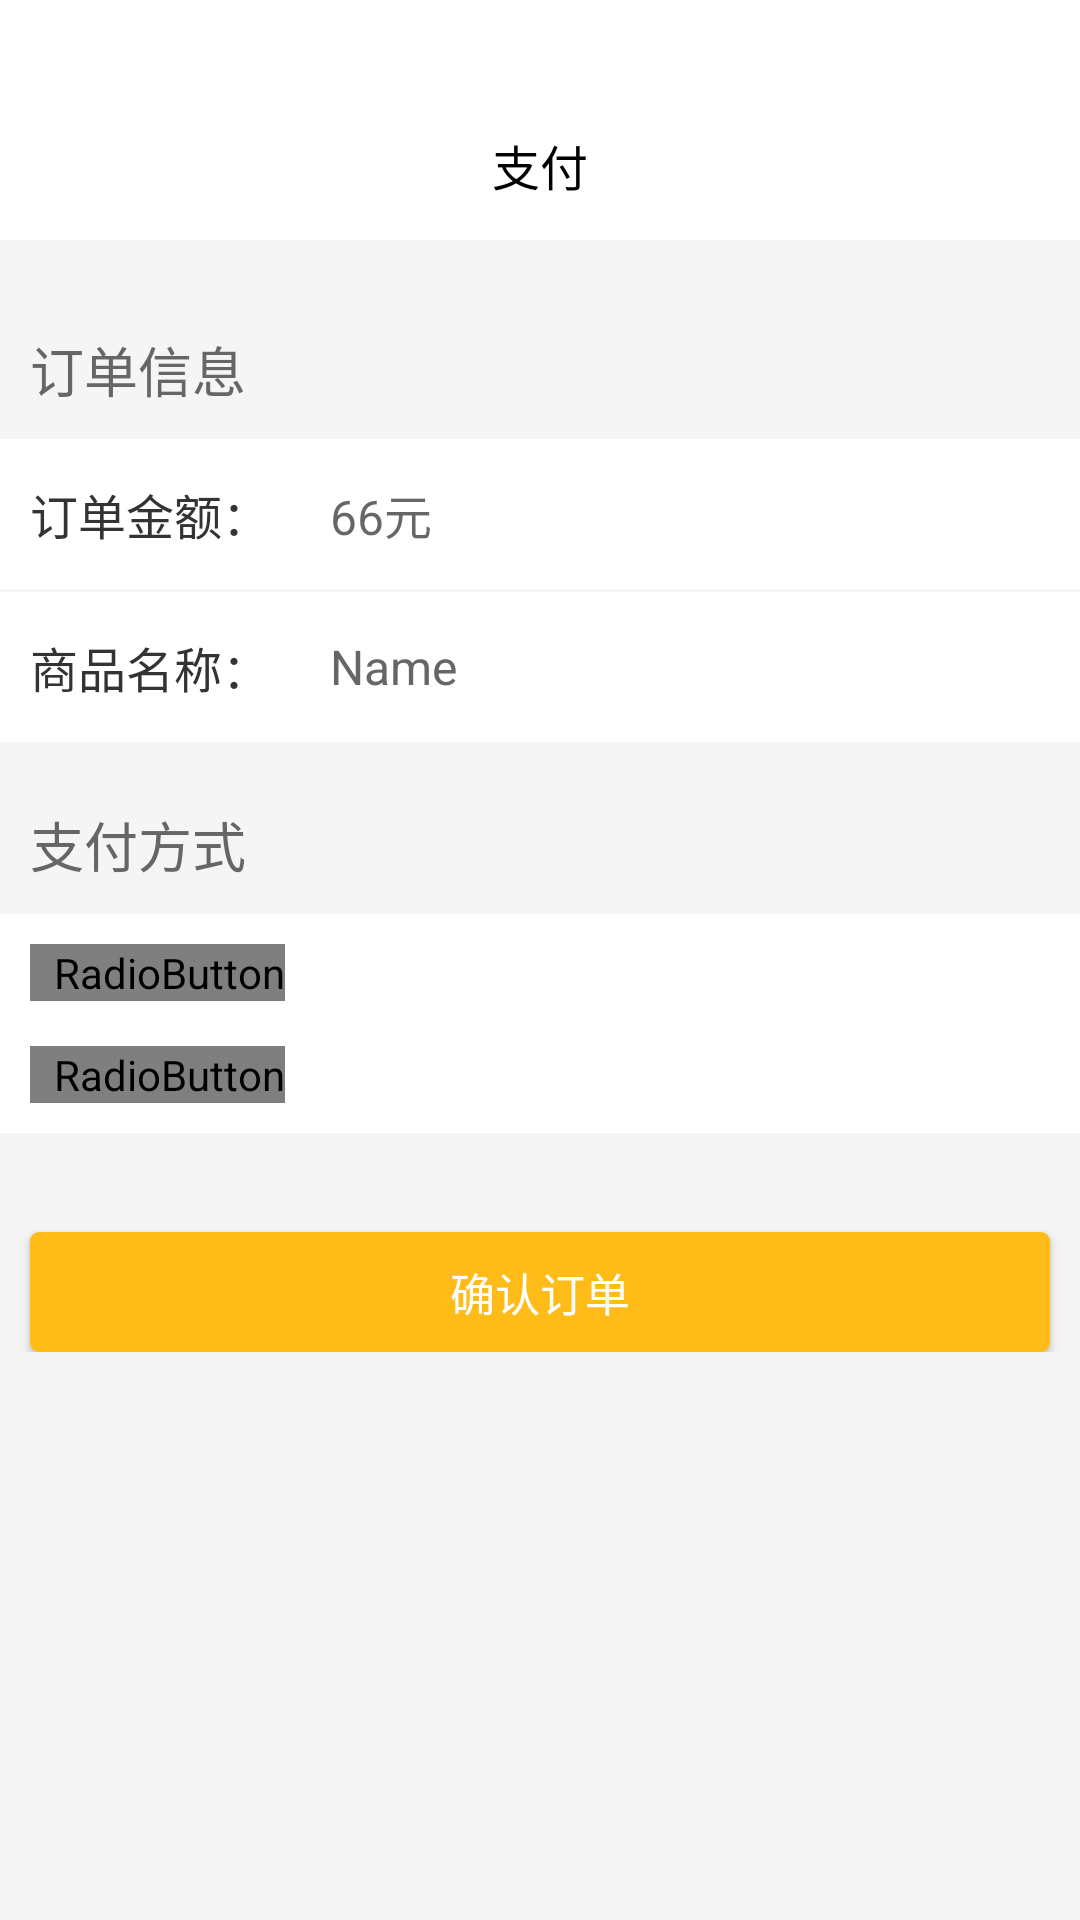

Reconstruct the res/layout file that produces this screen, plus the resources it refers to.
<!-- AndroidManifest.xml: application theme Theme.MyApplication -->
<!-- res/layout/activity_zhifu.xml -->
<LinearLayout xmlns:android="http://schemas.android.com/apk/res/android"
    xmlns:tools="http://schemas.android.com/tools"
    android:layout_width="match_parent"
    android:layout_height="match_parent"
    android:background="@color/bg_color_login"
    android:orientation="vertical">

    <include
        android:id="@+id/rl_title"
        layout="@layout/title_layout" />

    <ScrollView
        android:id="@+id/show_message"
        android:layout_width="match_parent"
        android:layout_height="match_parent"
        android:scrollbars="none" >

        <LinearLayout
            android:layout_width="fill_parent"
            android:layout_height="fill_parent"
            android:orientation="vertical" >

            <TextView
                android:layout_width="wrap_content"
                android:layout_height="wrap_content"
                android:layout_centerVertical="true"
                android:layout_marginTop="30dp"
                android:paddingLeft="10dp"
                android:text="订单信息"
                android:textColor="#666666"
                android:textSize="18dp" />

            <LinearLayout
                android:layout_width="match_parent"
                android:layout_height="wrap_content"
                android:layout_marginTop="10dp"
                android:background="#ffffff"
                android:orientation="vertical" >

                <LinearLayout
                    android:layout_width="match_parent"
                    android:layout_height="50dp"
                    android:gravity="center_vertical"
                    android:paddingLeft="10dp"
                    android:paddingRight="10dp" >

                    <TextView
                        android:layout_width="wrap_content"
                        android:layout_height="wrap_content"
                        android:layout_centerVertical="true"
                        android:gravity="left|center_vertical"
                        android:text="订单金额："
                        android:textColor="#333333"
                        android:textSize="16dp" />

                    <EditText
                        android:id="@+id/mtvPrice"
                        android:layout_width="match_parent"
                        android:layout_height="50dp"
                        android:layout_centerVertical="true"
                        android:layout_marginLeft="10dp"
                        android:background="@null"
                        android:gravity="center_vertical"
                        android:paddingLeft="10dp"
                        android:hint="66元"
                        android:textColor="#ff0000"
                        android:textSize="16dp" />
                </LinearLayout>

                <View
                    android:layout_width="match_parent"
                    android:layout_height="1sp"
                    android:background="@color/bg_color_login" />

                <LinearLayout
                    android:layout_width="match_parent"
                    android:layout_height="50dp"
                    android:gravity="center_vertical"
                    android:paddingLeft="10dp"
                    android:paddingRight="10dp" >

                    <TextView
                        android:id="@+id/title"
                        android:layout_width="wrap_content"
                        android:layout_height="wrap_content"
                        android:layout_centerVertical="true"
                        android:gravity="left|center_vertical"
                        android:text="商品名称："
                        android:textColor="#333333"
                        android:textSize="16dp" />

                    <TextView
                        android:id="@+id/mtvName"
                        android:layout_width="match_parent"
                        android:layout_height="50dp"
                        android:layout_centerVertical="true"
                        android:layout_marginLeft="10dp"
                        android:gravity="center_vertical"
                        android:paddingLeft="10dp"
                        android:text="Name "
                        android:textColor="#666666"
                        android:textSize="16dp" />
                </LinearLayout>

                <View
                    android:layout_width="match_parent"
                    android:layout_height="1sp"
                    android:background="@color/bg_color_login" />
            </LinearLayout>


            <TextView
                android:layout_width="match_parent"
                android:layout_height="50dp"
                android:layout_centerVertical="true"
                android:layout_marginTop="10dp"
                android:gravity="center_vertical"
                android:paddingLeft="10dp"
                android:text="地址信息 "
                android:visibility="gone"
                android:textColor="#666666"
                android:textSize="18dp" />

            <LinearLayout
                android:layout_width="match_parent"
                android:layout_height="50dp"
                android:visibility="gone"
                android:gravity="center_vertical"
                android:paddingLeft="10dp"
                android:background="#ffffff"
                android:paddingRight="10dp" >

                <TextView
                    android:layout_width="wrap_content"
                    android:layout_height="wrap_content"
                    android:layout_centerVertical="true"
                    android:gravity="left|center_vertical"
                    android:text="配送地址："
                    android:textColor="#333333"
                    android:textSize="16dp" />

                <TextView
                    android:id="@+id/mtvPeiSongAddress"
                    android:layout_width="match_parent"
                    android:layout_height="50dp"
                    android:layout_centerVertical="true"
                    android:layout_marginLeft="10dp"
                    android:background="@null"
                    android:gravity="center_vertical"
                    android:paddingLeft="10dp"
                    android:text="address"
                    android:textColor="#ff0000"
                    android:textSize="16dp" />
            </LinearLayout>

            <TextView
                android:layout_width="wrap_content"
                android:layout_height="wrap_content"
                android:layout_centerVertical="true"
                android:layout_marginTop="20dp"
                android:paddingLeft="10dp"
                android:text="支付方式"
                android:textColor="#666666"
                android:textSize="18dp" />

            <LinearLayout
                android:layout_width="match_parent"
                android:layout_height="wrap_content"
                android:layout_marginTop="10dp"
                android:background="#ffffff"
                android:orientation="vertical" >

                <RadioGroup
                    android:id="@+id/mrdChoice"
                    android:layout_width="fill_parent"
                    android:layout_height="wrap_content"
                    android:layout_margin="10dp"
                    android:orientation="vertical" >

                    <RadioButton
                        android:id="@+id/mrbWeiXin"
                        android:layout_width="wrap_content"
                        android:layout_height="wrap_content"
                        android:button="@drawable/choice_contact_bg"
                        android:paddingLeft="8dp"
                        android:checked="true"
                        android:text="微信支付"
                        android:textColor="#333333"
                        android:textSize="16dp" />

                    <RadioButton
                        android:id="@+id/mrbPay"
                        android:layout_width="wrap_content"
                        android:layout_height="wrap_content"
                        android:layout_marginTop="15dp"
                        android:button="@drawable/choice_contact_bg"
                        android:paddingLeft="8dp"
                        android:text="支付宝支付 "
                        android:textColor="#333333"
                        android:textSize="16dp" />
                </RadioGroup>

                <View
                    android:layout_width="match_parent"
                    android:layout_height="1sp"
                    android:background="@color/bg_color_login" />

                <View
                    android:layout_width="match_parent"
                    android:layout_height="1sp"
                    android:background="@color/bg_color_login" />

                <View
                    android:layout_width="match_parent"
                    android:layout_height="1sp"
                    android:background="@color/bg_color_login" />
            </LinearLayout>

            <LinearLayout
                android:layout_width="match_parent"
                android:layout_height="0dp"
                android:layout_marginTop="10dp"
                android:layout_weight="1"
                android:orientation="vertical" >

                <Button
                    android:id="@+id/mPay"
                    android:layout_width="match_parent"
                    android:layout_height="40dp"
                    android:layout_marginLeft="10dp"
                    android:layout_marginRight="10dp"
                    android:layout_marginTop="20dp"
                    android:background="@drawable/select_btn"
                    android:gravity="center_vertical|center_horizontal"
                    android:text="确认订单"
                    android:textColor="@color/white"
                    android:textSize="15dp" />
            </LinearLayout>
        </LinearLayout>
    </ScrollView>

</LinearLayout>
<!-- res/layout/title_layout.xml (included above) -->
<?xml version="1.0" encoding="utf-8"?>
<LinearLayout xmlns:android="http://schemas.android.com/apk/res/android"
    android:layout_width="match_parent"
    android:layout_height="wrap_content"
    android:background="@color/title_ui_color"
    android:orientation="vertical" >

    <LinearLayout
        android:id="@+id/mllTop"
        android:layout_width="match_parent"
        android:layout_height="wrap_content" >

        <include layout="@layout/login_actionbar" />
    </LinearLayout>

    <RelativeLayout
        android:layout_width="match_parent"
        android:layout_height="50dp" >

        <TextView
            android:id="@+id/mTvTitle"
            android:layout_width="match_parent"
            android:layout_height="50dp"
            android:gravity="center_vertical|center_horizontal"
            android:text="支付"
            android:textColor="@color/black"
            android:textSize="16sp" />

        <ImageView
            android:id="@+id/mIvBack"
            android:layout_width="40dp"
            android:layout_height="40dp"
            android:layout_centerVertical="true"
            android:layout_gravity="center_vertical"
            android:layout_marginLeft="2dp"
            android:padding="10dp"
            android:src="@drawable/day_back"
            android:visibility="gone" />

        <ImageView
            android:id="@+id/mIvStu"
            android:layout_width="40dp"
            android:layout_height="40dp"
            android:layout_alignParentRight="true"
            android:layout_centerVertical="true"
            android:layout_gravity="center_vertical"
            android:layout_marginLeft="2dp"
            android:visibility="gone"
            android:layout_marginRight="5dp"
            android:padding="2dp"
            />
    </RelativeLayout>

</LinearLayout>
<!-- res/layout/login_actionbar.xml (included above) -->
<?xml version="1.0" encoding="utf-8"?>
<RelativeLayout xmlns:android="http://schemas.android.com/apk/res/android"
    android:layout_width="match_parent"
    android:layout_height="30dp"
    android:background="@color/title_ui_color"
    android:gravity="center_vertical"
    android:orientation="horizontal" >

    
</RelativeLayout>
<!-- resources referenced by this layout -->
<resources>
  <color name="bg_color_login">#F5F5F5</color>
  <color name="black">#000000</color>
  <color name="title_ui_color">#FFF</color>
  <color name="white">#FFFFFFFF</color>
  <!-- drawable choice_contact_bg (drawable-v24) -->
  <?xml version="1.0" encoding="utf-8"?>
  <selector xmlns:android="http://schemas.android.com/apk/res/android" >
      
  <item android:state_checked="true" android:drawable="@drawable/xuan" /> 
  <item android:state_checked="false" android:drawable="@drawable/xq" /> 
    
  </selector>
  <!-- drawable day_back: png bitmap (drawable-v24, 348 bytes) -->
  <!-- drawable select_btn (drawable-v24) -->
  <?xml version="1.0" encoding="UTF-8"?>
  <selector
    xmlns:android="http://schemas.android.com/apk/res/android">
      <item android:state_selected="true" android:drawable="@drawable/btn_ok" />
      <item android:state_focused="true" android:drawable="@drawable/btn_ok" />
      <item android:state_pressed="true" android:drawable="@drawable/btn_ok" />
      <item android:drawable="@drawable/btn_no" />
      
  </selector>
  <style name="Theme.MyApplication" parent="Theme.AppCompat.Light.NoActionBar">
          
          <item name="colorPrimary">#f9b56a</item>
          <item name="colorPrimaryVariant">@color/purple_700</item>
          <item name="colorOnPrimary">@color/white</item>
          
          <item name="colorSecondary">@color/teal_200</item>
          <item name="colorSecondaryVariant">@color/teal_700</item>
          <item name="colorOnSecondary">@color/black</item>
          
          <item name="android:statusBarColor" tools:targetApi="l">?attr/colorPrimaryVariant</item>
          
      </style>
  <!-- drawable btn_ok (drawable-v24) -->
  <?xml version="1.0" encoding="utf-8"?>
  <shape xmlns:android="http://schemas.android.com/apk/res/android" >
  
      <corners android:radius="3dp" >
      </corners>
  
      <solid android:color="#8a8a8a" />
  
  </shape>
  <!-- drawable btn_no (drawable-v24) -->
  <?xml version="1.0" encoding="utf-8"?>
  <shape xmlns:android="http://schemas.android.com/apk/res/android" >
  
      <corners android:radius="3dp" >
      </corners>
      <solid android:color="#ffbb17" />
  
  </shape>
  <color name="purple_700">#FF3700B3</color>
  <color name="teal_200">#FF03DAC5</color>
  <color name="teal_700">#FF018786</color>
</resources>
